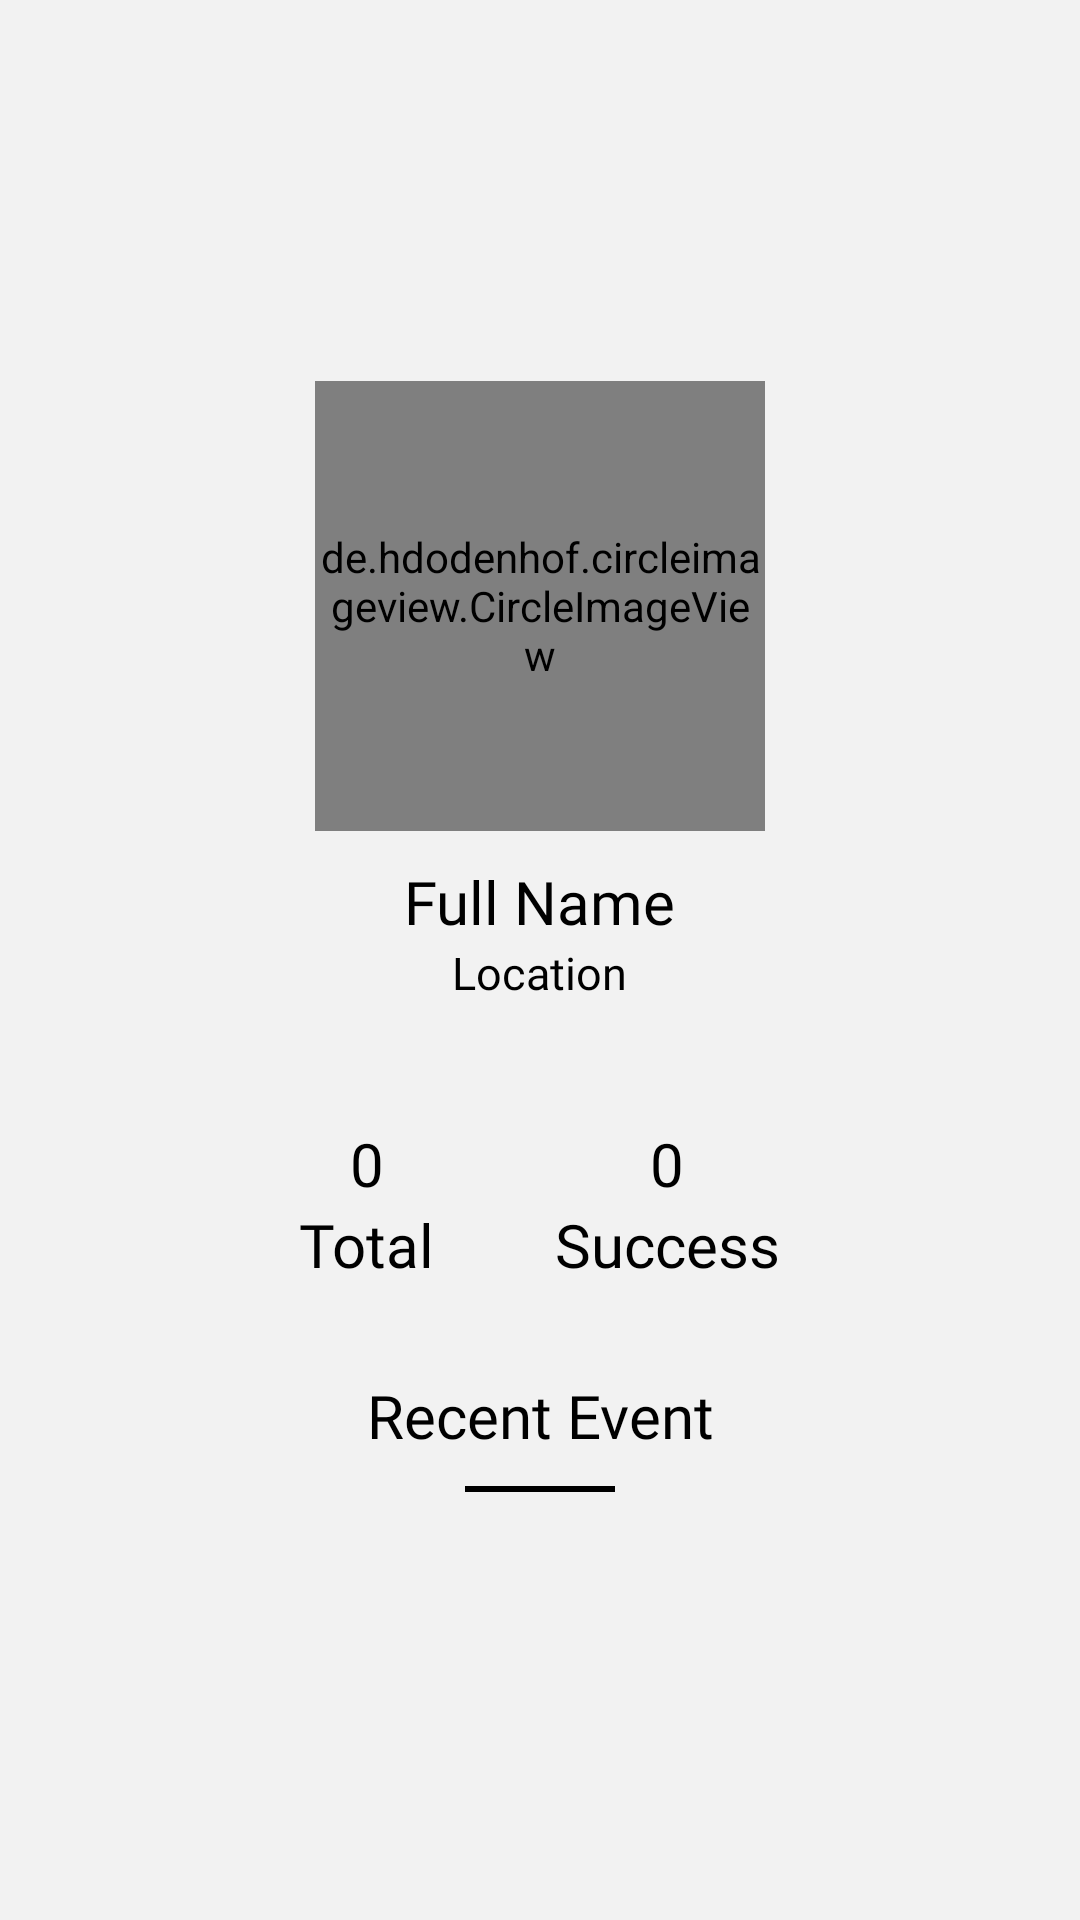

Reconstruct the res/layout file that produces this screen, plus the resources it refers to.
<!-- AndroidManifest.xml: application theme Theme.AcaraanBarengApps -->
<!-- res/layout/fragment_profile.xml -->
<?xml version="1.0" encoding="utf-8"?>
<ScrollView xmlns:android="http://schemas.android.com/apk/res/android"
    xmlns:tools="http://schemas.android.com/tools"
    android:layout_width="match_parent"
    android:layout_height="match_parent"
    android:orientation="vertical"
    android:background="@color/main_background"
    tools:context=".ui.ProfileFragment">

    <LinearLayout
        android:layout_width="match_parent"
        android:layout_height="wrap_content"
        android:padding="24dp"
        android:orientation="vertical">

        <Button
            android:id="@+id/btnLogout"
            android:layout_width="45dp"
            android:layout_height="wrap_content"
            android:layout_gravity="right"
            android:layout_marginTop="25dp"
            android:background="@drawable/ic_baseline_logout_24" />

        <LinearLayout
            android:layout_width="match_parent"
            android:layout_height="wrap_content"
            android:orientation="vertical"
            android:paddingTop="30dp"
            android:paddingBottom="20dp"
            android:layout_centerVertical="true">

            <de.hdodenhof.circleimageview.CircleImageView
                android:layout_width="150dp"
                android:layout_height="150dp"
                android:src="@drawable/ic_baseline_account_circle_24"
                android:layout_gravity="center" />

            <TextView
                android:id="@+id/tvFullName"
                android:layout_marginTop="10dp"
                android:layout_width="wrap_content"
                android:layout_height="wrap_content"
                android:text="@string/fullName"
                android:layout_gravity="center"
                android:textColor="@color/black"
                android:textSize="20sp"
                android:fontFamily="@font/nunito_bold" />

            <TextView
                android:id="@+id/tvLocation"
                android:layout_width="wrap_content"
                android:layout_height="wrap_content"
                android:text="@string/location"
                android:layout_gravity="center"
                android:textColor="@color/black"
                android:textSize="15sp"
                android:fontFamily="@font/rubik_regular" />
        </LinearLayout>

        <LinearLayout
            android:layout_width="match_parent"
            android:layout_height="wrap_content"
            android:orientation="horizontal"
            android:gravity="center"
            android:paddingBottom="10dp"
            android:layout_centerVertical="true">

            <LinearLayout
                android:layout_width="wrap_content"
                android:layout_height="wrap_content"
                android:padding="20dp"
                android:orientation="vertical">
                <TextView
                    android:id="@+id/tvTotalEvent"
                    android:layout_width="wrap_content"
                    android:layout_height="wrap_content"
                    android:text="@string/total_success"
                    android:layout_gravity="center"
                    android:textColor="@color/black"
                    android:textSize="20sp"
                    android:fontFamily="@font/nunito_bold" />

                <TextView
                    android:layout_width="wrap_content"
                    android:layout_height="wrap_content"
                    android:text="@string/title_total"
                    android:layout_gravity="center"
                    android:textColor="@color/black"
                    android:textSize="20sp"
                    android:fontFamily="@font/rubik_regular" />
            </LinearLayout>

            <LinearLayout
                android:layout_width="wrap_content"
                android:layout_height="wrap_content"
                android:padding="20dp"
                android:orientation="vertical">
                <TextView
                    android:id="@+id/tvTotalSuccess"
                    android:layout_width="wrap_content"
                    android:layout_height="wrap_content"
                    android:text="@string/total_failed"
                    android:layout_gravity="center"
                    android:textColor="@color/black"
                    android:textSize="20sp"
                    android:fontFamily="@font/nunito_bold" />

                <TextView
                    android:layout_width="wrap_content"
                    android:layout_height="wrap_content"
                    android:text="@string/title_success"
                    android:layout_gravity="center"
                    android:textColor="@color/black"
                    android:textSize="20sp"
                    android:fontFamily="@font/rubik_regular" />
            </LinearLayout>

        </LinearLayout>

        <LinearLayout
            android:layout_width="match_parent"
            android:layout_height="match_parent"
            android:layout_marginBottom="50dp"
            android:orientation="vertical">

            <TextView
                android:layout_width="match_parent"
                android:layout_height="wrap_content"
                android:text="Recent Event"
                android:textColor="@color/black"
                android:textSize="20sp"
                android:textAlignment="center"
                android:fontFamily="@font/nunito_bold" />

            <View
                android:layout_width="50dp"
                android:layout_height="2dp"
                android:layout_marginTop="10dp"
                android:layout_marginBottom="10dp"
                android:layout_gravity="center"
                android:background="@color/black" />

            <androidx.recyclerview.widget.RecyclerView
                android:id="@+id/recyclerHistory"
                android:layout_width="match_parent"
                android:layout_height="match_parent"
                tools:listitem="@layout/item_history"/>

        </LinearLayout>

    </LinearLayout>
</ScrollView>
<!-- res/layout/item_history.xml (included above) -->
<?xml version="1.0" encoding="utf-8"?>
<LinearLayout xmlns:android="http://schemas.android.com/apk/res/android"
    android:layout_width="match_parent"
    android:layout_height="wrap_content"
    android:orientation="horizontal"
    android:layout_marginTop="20dp"
    android:id="@+id/btnDetail"
    android:background="@drawable/rounded_background_event">

    <ImageView
        android:id="@+id/ivHistory"
        android:layout_width="100dp"
        android:layout_height="80dp"
        android:src="@drawable/blank_img"
        android:layout_margin="15dp"
        android:clipToOutline="true"
        android:background="@drawable/round_outline"
        android:scaleType="centerCrop" />

    <LinearLayout
        android:layout_width="match_parent"
        android:layout_height="wrap_content"
        android:orientation="vertical">

        <TextView
            android:id="@+id/tvTitle"
            android:layout_width="wrap_content"
            android:layout_height="wrap_content"
            android:text="@string/title"
            android:maxLines="2"
            android:layout_marginRight="15dp"
            android:layout_marginTop="15dp"
            android:textSize="20dp"
            android:fontFamily="@font/nunito_bold"/>

        <TextView
            android:id="@+id/tvCategory"
            android:layout_width="wrap_content"
            android:layout_height="wrap_content"
            android:text="@string/category"
            android:maxLines="2"
            android:layout_marginRight="15dp"
            android:textSize="15dp"
            android:fontFamily="@font/rubik_regular"/>

        <TextView
            android:id="@+id/tvStatus"
            android:layout_width="wrap_content"
            android:layout_height="wrap_content"
            android:text="@string/status"
            android:maxLines="2"
            android:layout_marginRight="15dp"
            android:layout_marginBottom="15dp"
            android:textSize="13dp"
            android:fontFamily="@font/rubik_regular"/>

        <LinearLayout
            android:layout_width="match_parent"
            android:layout_height="wrap_content"
            android:orientation="horizontal"
            android:gravity="right"
            android:layout_marginBottom="10dp">

            <Button
                android:id="@+id/btnParticipant"
                android:layout_width="30dp"
                android:layout_height="30dp"
                android:text=" "
                android:background="@drawable/ic_baseline_people_alt_24"/>

            <Button
                android:id="@+id/btnEdit"
                android:layout_width="30dp"
                android:layout_height="30dp"
                android:layout_marginLeft="10dp"
                android:text=" "
                android:background="@drawable/ic_baseline_edit_24"/>

            <Button
                android:id="@+id/btnDelete"
                android:layout_width="30dp"
                android:layout_height="30dp"
                android:layout_marginLeft="10dp"
                android:text=" "
                android:background="@drawable/ic_baseline_delete_24"/>

        </LinearLayout>

    </LinearLayout>

</LinearLayout>
<!-- resources referenced by this layout -->
<resources>
  <color name="black">#FF000000</color>
  <color name="main_background">#f2f2f2</color>
  <!-- drawable blank_img: png bitmap (drawable-v24, 15240 bytes) -->
  <!-- drawable ic_baseline_account_circle_24 (drawable) -->
  <vector android:height="150dp" android:tint="?attr/colorControlNormal"
      android:viewportHeight="24" android:viewportWidth="24"
      android:width="150dp" xmlns:android="http://schemas.android.com/apk/res/android">
      <path android:fillColor="@android:color/white" android:pathData="M12,2C6.48,2 2,6.48 2,12s4.48,10 10,10s10,-4.48 10,-10S17.52,2 12,2zM12,6c1.93,0 3.5,1.57 3.5,3.5S13.93,13 12,13s-3.5,-1.57 -3.5,-3.5S10.07,6 12,6zM12,20c-2.03,0 -4.43,-0.82 -6.14,-2.88C7.55,15.8 9.68,15 12,15s4.45,0.8 6.14,2.12C16.43,19.18 14.03,20 12,20z"/>
  </vector>
  <string name="category">Category</string>
  <string name="fullName">Full Name</string>
  <string name="location">Location</string>
  <string name="status">Status</string>
  <string name="title">Title</string>
  <string name="title_success">Success</string>
  <string name="title_total">Total</string>
  <string name="total_failed">0</string>
  <string name="total_success">0</string>
  <style name="Theme.AcaraanBarengApps" parent="Theme.MaterialComponents.DayNight.DarkActionBar">
          
          <item name="colorPrimary">@color/purple_500</item>
          <item name="colorPrimaryVariant">@color/purple_700</item>
          <item name="colorOnPrimary">@color/white</item>
          
          <item name="colorSecondary">@color/teal_200</item>
          <item name="colorSecondaryVariant">@color/teal_700</item>
          <item name="colorOnSecondary">@color/black</item>
          
          <item name="android:statusBarColor" tools:targetApi="l">?attr/colorPrimaryVariant</item>
          
      </style>
  <color name="purple_500">#FF6200EE</color>
  <color name="purple_700">#FF3700B3</color>
  <color name="white">#FFFFFFFF</color>
  <color name="teal_200">#FF03DAC5</color>
  <color name="teal_700">#FF018786</color>
</resources>
